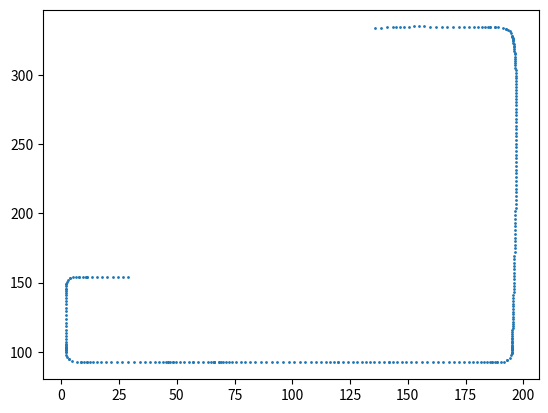

Here is the Python script that generated this plot:
# pylint: disable=all

from typing import List, Tuple
from matplotlib import pyplot as plt


def plot_waypoints(points: List[Tuple[float, float]]):
    x_s = [-p[1] for p in points]
    y_s = [p[0] for p in points]
    labels = range(0, len(x_s))

    _, ax = plt.subplots()
    ax.scatter(x_s, y_s, s=1)

    #for i, txt in enumerate(labels):
    #    ax.annotate(txt, (x_s[i], y_s[i]))
    plt.savefig('filename.png', dpi=300)
    plt.show()


# def print_roads():
#     _, ax = plt.subplots()
#     for road in xodr_map.lane_lets:
#         if road.road_id == 333:
#             points = [geo.start_point for geo in road.geometries]
#             xs = [-p[1] for p in points]
#             ys = [p[0] for p in points]
#             ax.scatter(xs, ys, c='red')
#             n = range(0, len(xs))
#             for i, txt in enumerate(n):
#                 ax.annotate(txt, (xs[i], ys[i]))
#         if road.road_id == 334:
#             points = [geo.start_point for geo in road.geometries]
#             xs = [-p[1] for p in points]
#             ys = [p[0] for p in points]
#             ax.scatter(xs, ys, c='green')
#             n = range(0, len(xs))
#             for i, txt in enumerate(n):
#                 ax.annotate(txt, (xs[i], ys[i]))
#         if road.road_id == 355:
#             points = [geo.start_point for geo in road.geometries]
#             points += [geo.end_point for geo in road.geometries]
#             xs = [-p[1] for p in points]
#             ys = [p[0] for p in points]
#             ax.scatter(xs, ys, c='blue')
#             n = range(0, len(xs))
#             for i, txt in enumerate(n):
#                 ax.annotate(txt, (xs[i], ys[i]))
#
#             points = [(150.99, -57.5)]
#             xs = [-p[1] for p in points]
#             ys = [p[0] for p in points]
#             ax.scatter(xs, ys, c='yellow')
#             n = range(0, len(xs))
#             for i, txt in enumerate(n):
#                 ax.annotate('P', (xs[i], ys[i]))
#     plt.savefig('test.png')
#     plt.show()


if __name__ == '__main__':
    waypoints = [(333.69158935546875, -135.98089599609375), (334.8131435306341, -143.66876575143795), (334.78778715206863, -185.6487580936724), (334.9412454698522, -187.60165652774504), (333.4236847910421, -192.74327312408312), (327.92767381815145, -195.15929506519697), (101.42016370346981, -195.14088918733114), (99.02880342042859, -195.14069486668686), (93.69141481682955, -193.15935818232097), (92.19999534961043, -188.7221074665649), (92.39832726825641, -186.33001870595066), (92.39156417438082, -141.83969433821727), (92.38821989524469, -119.83969459240373), (92.38036235940166, -68.1496951896263), (92.38005833402565, -66.14969521273416), (92.38002641136116, -65.93969521516038), (92.37869021983359, -57.14969531671951), (92.37732210564155, -48.14969542070487), (92.37701808026551, -46.149695443812696), (92.37171131732723, -11.239695847160375), (92.37126923428823, -8.331497592777108), (94.63438906180252, -3.1728914000598794), (99.4185597217671, -1.7948440646156285), (101.38033435119924, -1.950554045039618), (102.69066251986281, -1.9501269962172094), (102.9724862561457, -1.950035147093009), (103.18837315246279, -1.9500115347829703), (144.9597969858538, -1.9544698149348092), (148.79464753338235, -1.9548791057145656), (153.18045859215965, -3.820282589839837), (154.238554404472, -7.710483621891754), (154.06692056140506, -10.707280873563558), (154.0665436401596, -11.01756228342813), (153.75999450683594, -28.899999618530273)]
    linear = [(333.69158935546875, -135.98089599609375), (334.0654407471905, -138.54351924787514), (334.4392921389123, -141.10614249965656), (334.8131435306341, -143.66876575143795), (334.8118757117058, -145.76776536854968), (334.8106078927775, -147.8667649856614), (334.8093400738493, -149.9657646027731), (334.808072254921, -152.06476421988484), (334.8068044359927, -154.16376383699657), (334.80553661706443, -156.26276345410827), (334.80426879813615, -158.36176307122), (334.8030009792079, -160.46076268833173), (334.80173316027964, -162.55976230544346), (334.80046534135136, -164.6587619225552), (334.79919752242307, -166.7577615396669), (334.7979297034948, -168.85676115677862), (334.79666188456656, -170.95576077389035), (334.7953940656383, -173.05476039100205), (334.79412624671, -175.15376000811378), (334.7928584277817, -177.2527596252255), (334.7915906088534, -179.35175924233724), (334.7903227899252, -181.45075885944897), (334.7890549709969, -183.54975847656067), (334.78778715206863, -185.6487580936724), (334.9412454698522, -187.60165652774504), (334.18246513044716, -190.17246482591406), (333.4236847910421, -192.74327312408312), (331.5916811334119, -193.54861377112107), (329.75967747578164, -194.35395441815902), (327.92767381815145, -195.15929506519697), (325.9231825781985, -195.15913218132206), (323.9186913382456, -195.15896929744713), (321.91420009829267, -195.15880641357222), (319.9097088583397, -195.1586435296973), (317.90521761838676, -195.15848064582238), (315.90072637843383, -195.15831776194747), (313.8962351384809, -195.15815487807254), (311.891743898528, -195.15799199419763), (309.88725265857505, -195.1578291103227), (307.8827614186221, -195.1576662264478), (305.87827017866914, -195.15750334257285), (303.8737789387162, -195.15734045869794), (301.8692876987633, -195.15717757482304), (299.86479645881036, -195.1570146909481), (297.86030521885743, -195.1568518070732), (295.8558139789045, -195.15668892319826), (293.8513227389516, -195.15652603932335), (291.84683149899865, -195.15636315544845), (289.84234025904567, -195.1562002715735), (287.83784901909274, -195.1560373876986), (285.8333577791398, -195.15587450382367), (283.8288665391869, -195.15571161994876), (281.82437529923396, -195.15554873607383), (279.81988405928104, -195.15538585219892), (277.81539281932805, -195.155222968324), (275.8109015793751, -195.15506008444908), (273.8064103394222, -195.15489720057417), (271.8019190994693, -195.15473431669923), (269.79742785951635, -195.15457143282433), (267.7929366195634, -195.15440854894942), (265.7884453796105, -195.15424566507448), (263.78395413965757, -195.15408278119958), (261.7794628997046, -195.15391989732464), (259.77497165975166, -195.15375701344973), (257.77048041979873, -195.1535941295748), (255.7659891798458, -195.1534312456999), (253.76149793989288, -195.15326836182498), (251.75700669993995, -195.15310547795005), (249.752515459987, -195.15294259407514), (247.74802422003407, -195.1527797102002), (245.7435329800811, -195.1526168263253), (243.7390417401282, -195.1524539424504), (241.73455050017526, -195.15229105857546), (239.73005926022233, -195.15212817470055), (237.7255680202694, -195.15196529082561), (235.72107678031645, -195.1518024069507), (233.71658554036352, -195.15163952307577), (231.71209430041057, -195.15147663920087), (229.70760306045764, -195.15131375532596), (227.70311182050472, -195.15115087145102), (225.6986205805518, -195.15098798757612), (223.69412934059886, -195.15082510370118), (221.6896381006459, -195.15066221982627), (219.68514686069298, -195.15049933595137), (217.68065562074003, -195.15033645207643), (215.6761643807871, -195.15017356820152), (213.67167314083417, -195.1500106843266), (211.66718190088125, -195.14984780045168), (209.66269066092832, -195.14968491657675), (207.65819942097536, -195.14952203270184), (205.65370818102244, -195.14935914882693), (203.64921694106948, -195.149196264952), (201.64472570111656, -195.1490333810771), (199.64023446116363, -195.14887049720215), (197.6357432212107, -195.14870761332725), (195.63125198125775, -195.14854472945234), (193.62676074130482, -195.1483818455774), (191.6222695013519, -195.1482189617025), (189.61777826139897, -195.14805607782756), (187.613287021446, -195.14789319395265), (185.6087957814931, -195.14773031007772), (183.60430454154016, -195.1475674262028), (181.5998133015872, -195.1474045423279), (179.59532206163428, -195.14724165845297), (177.59083082168135, -195.14707877457806), (175.58633958172842, -195.14691589070313), (173.58184834177547, -195.14675300682822), (171.57735710182254, -195.1465901229533), (169.57286586186962, -195.14642723907838), (167.5683746219167, -195.14626435520347), (165.56388338196373, -195.14610147132854), (163.5593921420108, -195.14593858745363), (161.55490090205788, -195.1457757035787), (159.55040966210493, -195.14561281970379), (157.545918422152, -195.14544993582888), (155.54142718219907, -195.14528705195394), (153.53693594224615, -195.14512416807904), (151.5324447022932, -195.1449612842041), (149.52795346234026, -195.1447984003292), (147.52346222238734, -195.1446355164543), (145.51897098243438, -195.14447263257935), (143.51447974248146, -195.14430974870444), (141.50998850252853, -195.1441468648295), (139.5054972625756, -195.1439839809546), (137.50100602262265, -195.14382109707967), (135.49651478266972, -195.14365821320476), (133.4920235427168, -195.14349532932985), (131.48753230276384, -195.14333244545492), (129.4830410628109, -195.14316956158), (127.47854982285799, -195.14300667770507), (125.47405858290506, -195.14284379383017), (123.4695673429521, -195.14268090995526), (121.46507610299918, -195.14251802608032), (119.46058486304625, -195.14235514220542), (117.4560936230933, -195.14219225833048), (115.45160238314037, -195.14202937445557), (113.44711114318744, -195.14186649058064), (111.44261990323452, -195.14170360670573), (109.43812866328156, -195.14154072283083), (107.43363742332863, -195.1413778389559), (105.4291461833757, -195.14121495508098), (103.42465494342275, -195.14105207120605), (101.42016370346981, -195.14088918733114), (99.02880342042859, -195.14069486668686), (96.36010911862907, -194.15002652450391), (93.69141481682955, -193.15935818232097), (92.94570508321999, -190.94073282444293), (92.19999534961043, -188.7221074665649), (92.39832726825641, -186.33001870595066), (92.39801985489842, -184.30773123469007), (92.39771244154045, -182.28544376342944), (92.39740502818246, -180.26315629216884), (92.39709761482449, -178.24086882090822), (92.3967902014665, -176.21858134964762), (92.39648278810851, -174.19629387838702), (92.39617537475054, -172.1740064071264), (92.39586796139255, -170.1517189358658), (92.39556054803458, -168.12943146460518), (92.3952531346766, -166.10714399334458), (92.3949457213186, -164.08485652208395), (92.39463830796063, -162.06256905082336), (92.39433089460265, -160.04028157956276), (92.39402348124467, -158.01799410830213), (92.39371606788669, -155.99570663704154), (92.39340865452871, -153.9734191657809), (92.39310124117073, -151.9511316945203), (92.39279382781274, -149.92884422325972), (92.39248641445477, -147.9065567519991), (92.39217900109678, -145.8842692807385), (92.3918715877388, -143.86198180947787), (92.39156417438082, -141.83969433821727), (92.3912297464672, -139.63969436363593), (92.39089531855359, -137.43969438905455), (92.39056089063997, -135.2396944144732), (92.39022646272636, -133.03969443989186), (92.38989203481276, -130.83969446531052), (92.38955760689915, -128.63969449072914), (92.38922317898553, -126.4396945161478), (92.38888875107192, -124.23969454156644), (92.3885543231583, -122.03969456698509), (92.38821989524469, -119.83969459240373), (92.38790559381097, -117.77209461629263), (92.38759129237725, -115.70449464018154), (92.38727699094352, -113.63689466407044), (92.3869626895098, -111.56929468795934), (92.38664838807608, -109.50169471184824), (92.38633408664236, -107.43409473573715), (92.38601978520865, -105.36649475962605), (92.38570548377491, -103.29889478351495), (92.3853911823412, -101.23129480740386), (92.38507688090748, -99.16369483129276), (92.38476257947376, -97.09609485518166), (92.38444827804004, -95.02849487907056), (92.38413397660631, -92.96089490295947), (92.38381967517259, -90.89329492684837), (92.38350537373887, -88.82569495073727), (92.38319107230515, -86.75809497462618), (92.38287677087143, -84.69049499851508), (92.3825624694377, -82.62289502240398), (92.38224816800398, -80.55529504629288), (92.38193386657026, -78.48769507018179), (92.38161956513655, -76.42009509407069), (92.38130526370283, -74.35249511795959), (92.3809909622691, -72.2848951418485), (92.38067666083538, -70.2172951657374), (92.38036235940166, -68.1496951896263), (92.38005833402565, -66.14969521273416), (92.38002641136116, -65.93969521516038), (92.37969236347926, -63.74219524055017), (92.37935831559737, -61.54469526593995), (92.37902426771548, -59.347195291329726), (92.37869021983359, -57.14969531671951), (92.37834819128558, -54.89969534271585), (92.37800616273756, -52.64969536871219), (92.37766413418956, -50.39969539470853), (92.37732210564155, -48.14969542070487), (92.37701808026551, -46.149695443812696), (92.37670591773973, -44.096166055774326), (92.37639375521395, -42.042636667735955), (92.37608159268817, -39.98910727969758), (92.37576943016239, -37.93557789165921), (92.3754572676366, -35.88204850362084), (92.37514510511082, -33.828519115582466), (92.37483294258504, -31.774989727544096), (92.37452078005926, -29.72146033950572), (92.37420861753348, -27.66793095146735), (92.3738964550077, -25.614401563428977), (92.37358429248192, -23.560872175390607), (92.37327212995613, -21.507342787352236), (92.37295996743035, -19.453813399313862), (92.37264780490457, -17.40028401127549), (92.37233564237879, -15.346754623237118), (92.37202347985301, -13.293225235198747), (92.37171131732723, -11.239695847160375), (92.37126923428823, -8.331497592777108), (93.50282914804538, -5.752194496418493), (94.63438906180252, -3.1728914000598794), (97.0264743917848, -2.483867732337754), (99.4185597217671, -1.7948440646156285), (101.38033435119924, -1.950554045039618), (102.69066251986281, -1.9501269962172094), (102.9724862561457, -1.950035147093009), (103.18837315246279, -1.9500115347829703), (105.27694434413235, -1.9502344487905623), (107.36551553580189, -1.9504573627981543), (109.45408672747143, -1.950680276805746), (111.54265791914099, -1.950903190813338), (113.63122911081055, -1.95112610482093), (115.7198003024801, -1.9513490188285219), (117.80837149414964, -1.9515719328361139), (119.8969426858192, -1.9517948468437059), (121.98551387748876, -1.9520177608512979), (124.0740850691583, -1.9522406748588899), (126.16265626082784, -1.9524635888664816), (128.2512274524974, -1.9526865028740736), (130.33979864416696, -1.9529094168816656), (132.42836983583652, -1.9531323308892574), (134.51694102750605, -1.9533552448968494), (136.6055122191756, -1.9535781589044414), (138.69408341084517, -1.9538010729120334), (140.7826546025147, -1.9540239869196254), (142.87122579418426, -1.9542469009272172), (144.9597969858538, -1.9544698149348092), (148.79464753338235, -1.9548791057145656), (150.98755306277098, -2.887580847777201), (153.18045859215965, -3.820282589839837), (153.70950649831582, -5.765383105865796), (154.238554404472, -7.710483621891754), (154.06692056140506, -10.707280873563558), (154.0665436401596, -11.01756228342813), (154.02822499849415, -13.252866950315898), (153.9899063568287, -15.488171617203665), (153.95158771516324, -17.723476284091433), (153.91326907349776, -19.958780950979204), (153.8749504318323, -22.194085617866968), (153.83663179016685, -24.42939028475474), (153.7983131485014, -26.664694951642506)]
    spline = [(333.69158935546875, -135.98089599609375), (334.0654407471905, -138.54351924787514), (334.4392921389123, -141.10614249965656), (334.8131435306341, -143.66876575143792), (334.89012837620106, -144.998208375492), (334.9492589106677, -146.57492968423514), (334.992119620647, -148.37045837951126), (335.0202949927524, -150.35632316316438), (335.0353695135971, -152.50405273703825), (335.0389276697943, -154.78517580297688), (335.0325539479573, -157.17122106282403), (335.01783283469933, -159.6337172184237), (334.9963488166337, -162.14419297161982), (334.96968638037356, -164.67417702425618), (334.9394300125323, -167.19519807817684), (334.90716419972307, -169.67878483522554), (334.8744734285591, -172.09646599724624), (334.84294218565367, -174.4197702660829), (334.81415495762013, -176.6202263435793), (334.7896962310716, -178.66936293157949), (334.7711504926213, -180.53870873192724), (334.7601022288826, -182.19979244646652), (334.7581359264689, -183.62414277704121), (334.76683607199305, -184.7832884254952), (334.78778715206863, -185.6487580936724), (334.78778715206863, -185.6487580936724), (334.9412454698522, -187.60165652774504), (334.9412454698522, -187.60165652774504), (334.73124668036166, -189.2419598033164), (334.27590526624203, -191.14693201477496), (333.4236847910421, -192.7432731240831), (333.4236847910421, -192.7432731240831), (332.53688968741574, -193.58187507085896), (331.4748817802606, -194.18803813473), (330.0132726352736, -194.67582417855607), (327.92767381815145, -195.15929506519697), (327.92767381815145, -195.15929506519697), (327.35536647199405, -195.2692636267153), (326.705095159278, -195.37534874585918), (325.97827756180203, -195.47760223258973), (325.17633136136425, -195.5760758968679), (324.30067423976305, -195.6708215486544), (323.3527238787968, -195.7618909979104), (322.3338979602636, -195.84933605459656), (321.245614165962, -195.93320852867396), (320.08929017769003, -196.01356023010342), (318.8663436772463, -196.09044296884605), (317.57819234642903, -196.16390855486256), (316.2262538670365, -196.2340087981139), (314.81194592086695, -196.30079550856107), (313.336686189719, -196.3643204961649), (311.80189235539046, -196.42463557088632), (310.2089820996801, -196.48179254268635), (308.559373104386, -196.5358432215258), (306.85448305130666, -196.5868394173656), (305.09572962224007, -196.63483294016672), (303.28453049898485, -196.67987559989), (301.4223033633393, -196.72201920649644), (299.5104658971014, -196.76131556994687), (297.55043578206994, -196.79781650020226), (295.5436307000429, -196.83157380722355), (293.4914683328188, -196.86263930097167), (291.3953663621958, -196.89106479140744), (289.25674246997215, -196.91690208849172), (287.07701433794625, -196.94020300218568), (284.85759964791674, -196.96101934245013), (282.59991608168144, -196.97940291924587), (280.30538132103896, -196.9954055425339), (277.9754130477874, -197.00907902227516), (275.6114289437253, -197.0204751684305), (273.2148466906508, -197.0296457909609), (270.78708397036223, -197.0366426998273), (268.32955846465813, -197.04151770499058), (265.8436878553365, -197.04432261641153), (263.3308898241959, -197.04510924405133), (260.79258205303444, -197.04392939787067), (258.23018222365056, -197.04083488783064), (255.64510801784263, -197.035877523892), (253.03877711740876, -197.02910911601572), (250.41260720414755, -197.02058147416278), (247.768015959857, -197.01034640829403), (245.1064210663357, -196.9984557283704), (242.42924020538172, -196.98496124435275), (239.73789105879354, -196.96991476620218), (237.03379130836947, -196.95336810387943), (234.3183586359077, -196.93537306734544), (231.59301072320687, -196.91598146656122), (228.8591652520647, -196.89524511148755), (226.11823990428007, -196.87321581208556), (223.37165236165106, -196.84994537831597), (220.62082030597605, -196.8254856201397), (217.86716141905333, -196.79988834751776), (215.1120933826811, -196.7732053704111), (212.35703387865777, -196.7454884987805), (209.6034005887817, -196.71678954258695), (206.8526111948511, -196.6871603117914), (204.10608337866447, -196.6566526163547), (201.36523482202, -196.62531826623785), (198.6314832067158, -196.59320907140153), (195.90624621455055, -196.56037684180706), (193.19094152732242, -196.52687338741504), (190.48698682682965, -196.4927505181865), (187.79579979487065, -196.4580600440824), (185.1187981132436, -196.42285377506357), (182.45739946374698, -196.38718352109095), (179.81302152817904, -196.35110109212548), (177.1870819883381, -196.31465829812805), (174.58099852602248, -196.27790694905954), (171.99618882303042, -196.2408988548809), (169.43407056116033, -196.20368582555315), (166.8960614222105, -196.16631967103706), (164.3835790879792, -196.12885220129368), (161.89804124026477, -196.09133522628375), (159.44086556086557, -196.05382055596834), (157.01346973157987, -196.01636000030837), (154.617271434206, -195.97900536926463), (152.25368835054218, -195.9418084727981), (149.9241381623869, -195.90482112086977), (147.63003855153835, -195.86809512344047), (145.37280719979486, -195.83168229047112), (143.1538617889548, -195.79563443192268), (140.97462000081646, -195.76000335775603), (138.83649951717808, -195.7248408779321), (136.74091801983806, -195.69019880241189), (134.68929319059475, -195.6561289411561), (132.6830427112463, -195.6226831041259), (130.72358426359122, -195.58991310128212), (128.81233552942763, -195.5578707425855), (126.95071419055402, -195.52660783799712), (125.14013792876868, -195.49617619747804), (123.38202442586982, -195.4666276309889), (121.67779136365584, -195.43801394849078), (120.02885642392495, -195.41038695994453), (118.4366372884756, -195.38379847531107), (116.90255163910605, -195.35830030455136), (115.42801715761459, -195.3339442576263), (114.01445152579956, -195.31078214449678), (112.66327242545927, -195.28886577512378), (111.37589753839201, -195.2682469594681), (110.15374454639615, -195.24897750749088), (108.99823113127, -195.23110922915276), (107.91077497481183, -195.2146939344148), (106.89279375881995, -195.1997834332379), (105.94570516509266, -195.18642953558302), (105.07092687542834, -195.174684051411), (104.2698765716253, -195.1645987906828), (103.5439719354818, -195.15622556335933), (102.89463064879621, -195.14961617940156), (102.3232703933668, -195.1448224487703), (101.83130885099187, -195.14189618142652), (101.42016370346983, -195.14088918733117), (101.42016370346981, -195.14088918733114), (100.03375542845865, -195.20388280721176), (99.02880342042859, -195.14069486668686), (99.02880342042859, -195.14069486668686), (97.25432452285584, -194.771455813411), (95.25769320888179, -194.13510269437262), (93.69141481682955, -193.15935818232097), (93.69141481682955, -193.15935818232097), (92.88204269693586, -191.81897587366836), (92.42652001595731, -190.19953549924497), (92.19999534961043, -188.7221074665649), (92.19999534961043, -188.7221074665649), (92.23782280290126, -187.67222471238966), (92.39832726825641, -186.33001870595066), (92.39832726825641, -186.33001870595066), (92.42581375831482, -185.48540142514562), (92.44835978394687, -184.41917260967122), (92.46631033958212, -183.14883852229553), (92.48001041965, -181.69190542578644), (92.48980501858001, -180.06587958291203), (92.49603913080172, -178.2882672564403), (92.49905775074457, -176.3765747091392), (92.49920587283805, -174.3483082037767), (92.49682849151176, -172.22097400312094), (92.49227060119506, -170.0120783699398), (92.48587719631757, -167.73912756700128), (92.47799327130872, -165.41962785707346), (92.46896382059808, -163.07108550292423), (92.45913383861507, -160.71100676732172), (92.44884831978922, -158.35689791303378), (92.43845225855006, -156.0262652028285), (92.42829064932707, -153.7366148994738), (92.41870848654976, -151.50545326573783), (92.41005076464762, -149.35028656438845), (92.40266247805016, -147.2886210581937), (92.39688862118686, -145.3379630099216), (92.39307418848723, -143.51581868234007), (92.39156417438082, -141.83969433821727), (92.39156417438082, -141.83969433821727), (92.3912216498828, -139.5864318075164), (92.39090422073443, -137.49825647912886), (92.3906060884273, -135.53702345587072), (92.39032145445302, -133.66458784055826), (92.39004452030314, -131.84280473600754), (92.38976948746924, -130.0335292450347), (92.38949055744291, -128.19861647045587), (92.38920193171568, -126.29992151508722), (92.3888978117792, -124.2992994817449), (92.38857239912502, -122.15860547324503), (92.38821989524469, -119.83969459240373), (92.38821989524469, -119.83969459240373), (92.38796895928625, -118.1889379429039), (92.38769500246087, -116.38674086448754), (92.38740038960735, -114.44866020826319), (92.38708748556444, -112.39025282533932), (92.38675865517096, -110.22707556682441), (92.38641626326563, -107.97468528382696), (92.38606267468728, -105.64863882745544), (92.38570025427471, -103.26449304881845), (92.38533136686664, -100.83780479902435), (92.38495837730188, -98.3841309291817), (92.38458365041923, -95.91902829039901), (92.38420955105741, -93.45805373378471), (92.38383844405529, -91.01676411044738), (92.3834726942516, -88.61071627149542), (92.38311466648511, -86.25546706803738), (92.38276672559465, -83.96657335118175), (92.38243123641895, -81.75959197203704), (92.38211056379683, -79.65007978171171), (92.381807072567, -77.65359363131422), (92.38152312756836, -75.78569037195315), (92.38126109363958, -74.06192685473695), (92.3810233356195, -72.49785993077413), (92.38081221834686, -71.10904645117314), (92.38063010666053, -69.91104326704252), (92.3804793653992, -68.91940722949074), (92.38036235940167, -68.14969518962631), (92.38036235940166, -68.1496951896263), (92.38005833402565, -66.14969521273417), (92.38005833402565, -66.14969521273417), (92.38002641136117, -65.93969521516038), (92.38002641136116, -65.93969521516038), (92.37988466432851, -65.00722679513204), (92.37963358563611, -63.355531184999464), (92.37931976130734, -61.29106979503699), (92.3789897773654, -59.120304035518885), (92.3786902198336, -57.149695316719516), (92.37869021983357, -57.1496953167195), (92.3784019029704, -55.25303219179993), (92.37809695404539, -53.2469567419222), (92.3777993521328, -51.28921286490281), (92.37753307630676, -49.537544458558195), (92.37732210564154, -48.14969542070487), (92.37732210564155, -48.14969542070487), (92.37717976471743, -47.213320146172265), (92.3770180802655, -46.14969544381269), (92.37701808026551, -46.149695443812696), (92.37687611840148, -45.215813777368304), (92.37668222786873, -43.940324651590075), (92.37644277341832, -42.36509793372976), (92.37616411980152, -40.53200349103913), (92.37585263176936, -38.48291119076989), (92.37551467407306, -36.2596909001738), (92.37515661146375, -33.904212486502615), (92.37478480869251, -31.458345817008045), (92.37440563051052, -28.96396075894185), (92.3740254416689, -26.46292717955577), (92.37365060691886, -23.99711494610155), (92.37328749101148, -21.608393925830935), (92.37294245869793, -19.33863398599566), (92.3726218747293, -17.229704993847466), (92.37233210385678, -15.323476816638102), (92.37207951083151, -13.661819321619301), (92.37187046040461, -12.286602376042811), (92.37171131732723, -11.239695847160373), (92.37171131732723, -11.239695847160375), (92.28645333590487, -9.62663937860172), (92.37126923428823, -8.331497592777108), (92.37126923428823, -8.331497592777108), (92.82260181186561, -6.5667541693388305), (93.56665974229848, -4.658335973355406), (94.63438906180252, -3.1728914000598794), (94.63438906180252, -3.1728914000598794), (96.11407506569572, -2.3903851440316846), (97.87982550707298, -1.9817077636172216), (99.4185597217671, -1.7948440646156285), (99.4185597217671, -1.7948440646156285), (101.38033435119925, -1.9505540450396182), (101.38033435119925, -1.9505540450396182), (102.69066251986281, -1.9501269962172092), (102.6906625198628, -1.9501269962172092), (102.9724862561457, -1.950035147093009), (102.97248625614571, -1.950035147093009), (103.18837315246279, -1.9500115347829703), (103.18837315246279, -1.9500115347829703), (103.66356812811074, -1.9500361028348496), (104.53024693661924, -1.950107553343571), (105.75050034824694, -1.9502214479896784), (107.28641913325254, -1.9503733484537187), (109.10009406189482, -1.950558816416238), (111.15361590443241, -1.950773413557781), (113.40907543112411, -1.9510127015588936), (115.82856341222846, -1.951272242100121), (118.37417061800426, -1.9515475968620102), (121.00798781871029, -1.951834327525105), (123.69210578460505, -1.9521279957699518), (126.38861528594745, -1.9524241632770967), (129.05960709299603, -1.9527183917270836), (131.66717197600957, -1.9530062428004604), (134.17340070524676, -1.9532832781777705), (136.54038405096628, -1.953545059539561), (138.73021278342688, -1.9537871485663771), (140.70497767288722, -1.9540051069387645), (142.42676948960604, -1.9541944963372686), (143.857679003842, -1.9543508784424346), (144.95979698585379, -1.954469814934809), (144.9597969858538, -1.9544698149348092), (147.12777599821737, -1.8558239597781498), (148.79464753338235, -1.9548791057145656), (148.79464753338235, -1.9548791057145656), (150.3727824956569, -2.3398051837247467), (151.96387910581547, -2.9431979129488903), (153.18045859215965, -3.8202825898398367), (153.18045859215965, -3.820282589839837), (153.7943394503311, -4.979262687276909), (154.09142079743046, -6.369755497195946), (154.238554404472, -7.710483621891754), (154.238554404472, -7.710483621891754), (154.19941394027086, -9.421902379754421), (154.06692056140506, -10.707280873563558), (154.06692056140506, -10.707280873563558), (154.06654364015964, -11.017562283428134), (154.0665436401596, -11.01756228342813), (154.02822499849415, -13.252866950315898), (153.9899063568287, -15.488171617203665), (153.95158771516324, -17.723476284091433), (153.91326907349776, -19.958780950979204), (153.8749504318323, -22.194085617866968), (153.83663179016685, -24.42939028475474), (153.7983131485014, -26.664694951642506), (153.75999450683594, -28.899999618530273)]

    plot_waypoints(spline)
    waypoints = [{'x': wp[0], 'y': wp[1]} for wp in waypoints]
